Run: headless pygame with SDL's dummy video driver; simulated clock (each Clock.tick advances the game by its frame time, no real sleeping); random seed 0; keys injected as events and as key.get_pressed() state; no mouse input.
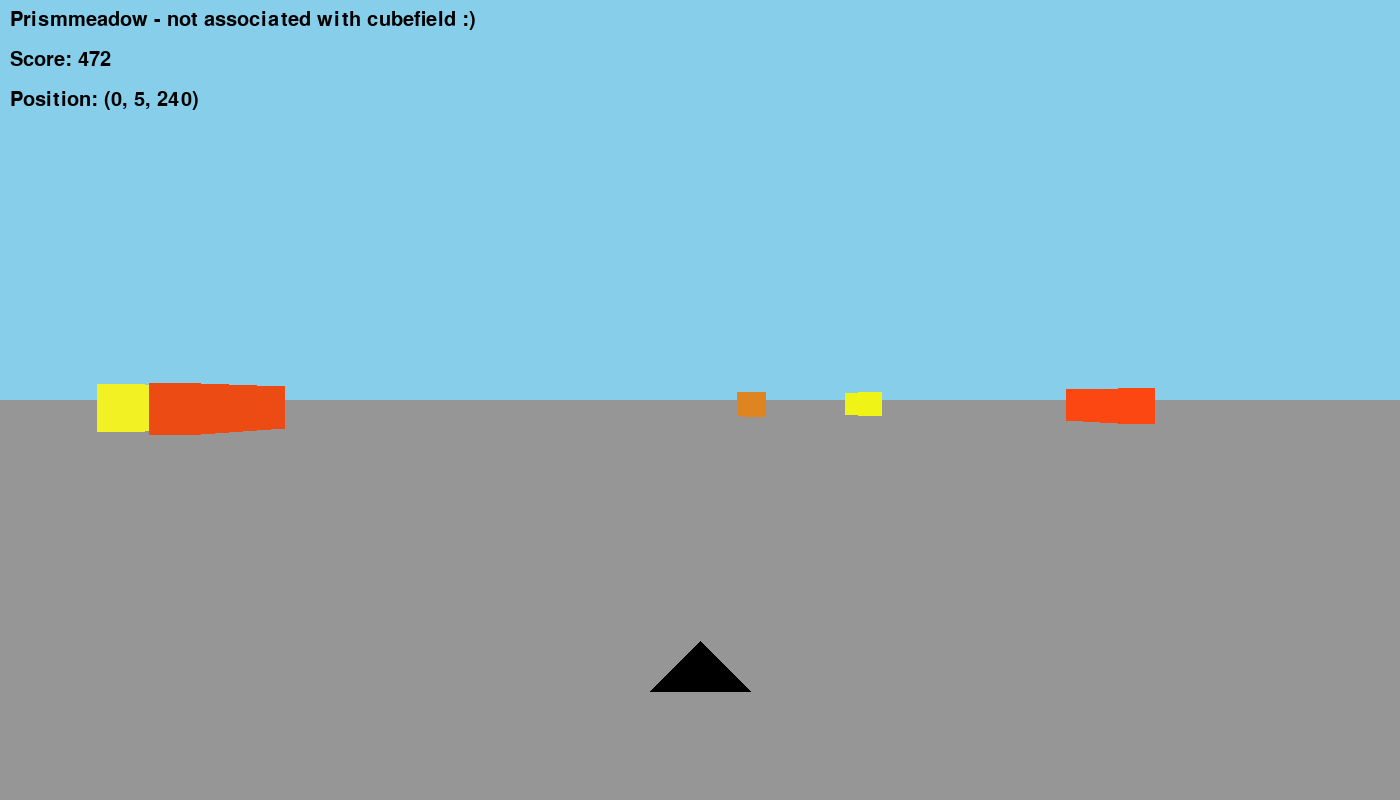
Frame 1 of 4 · flips 1–60 · no input
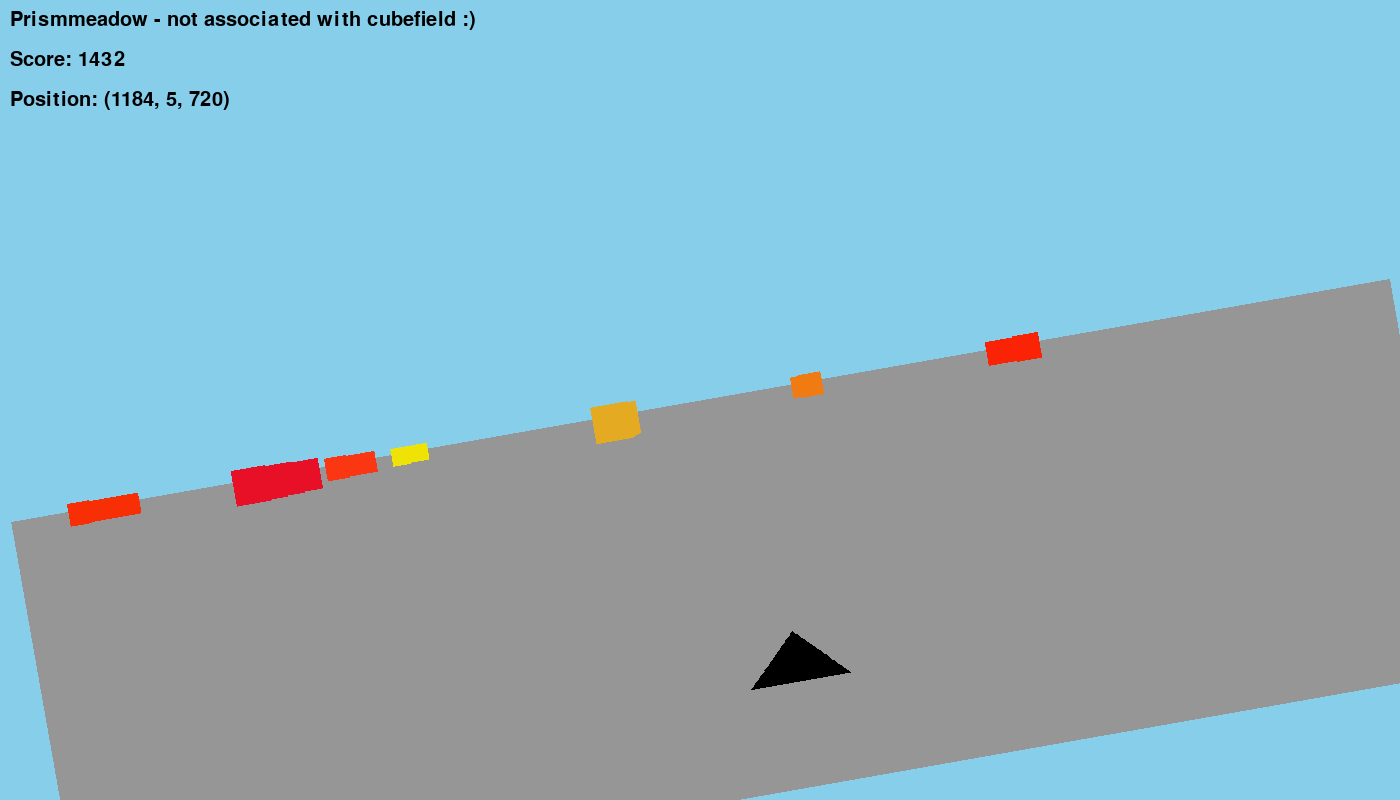
Frame 2 of 4 · flips 61–180 · tapped SPACE, RETURN · held RIGHT (→), D
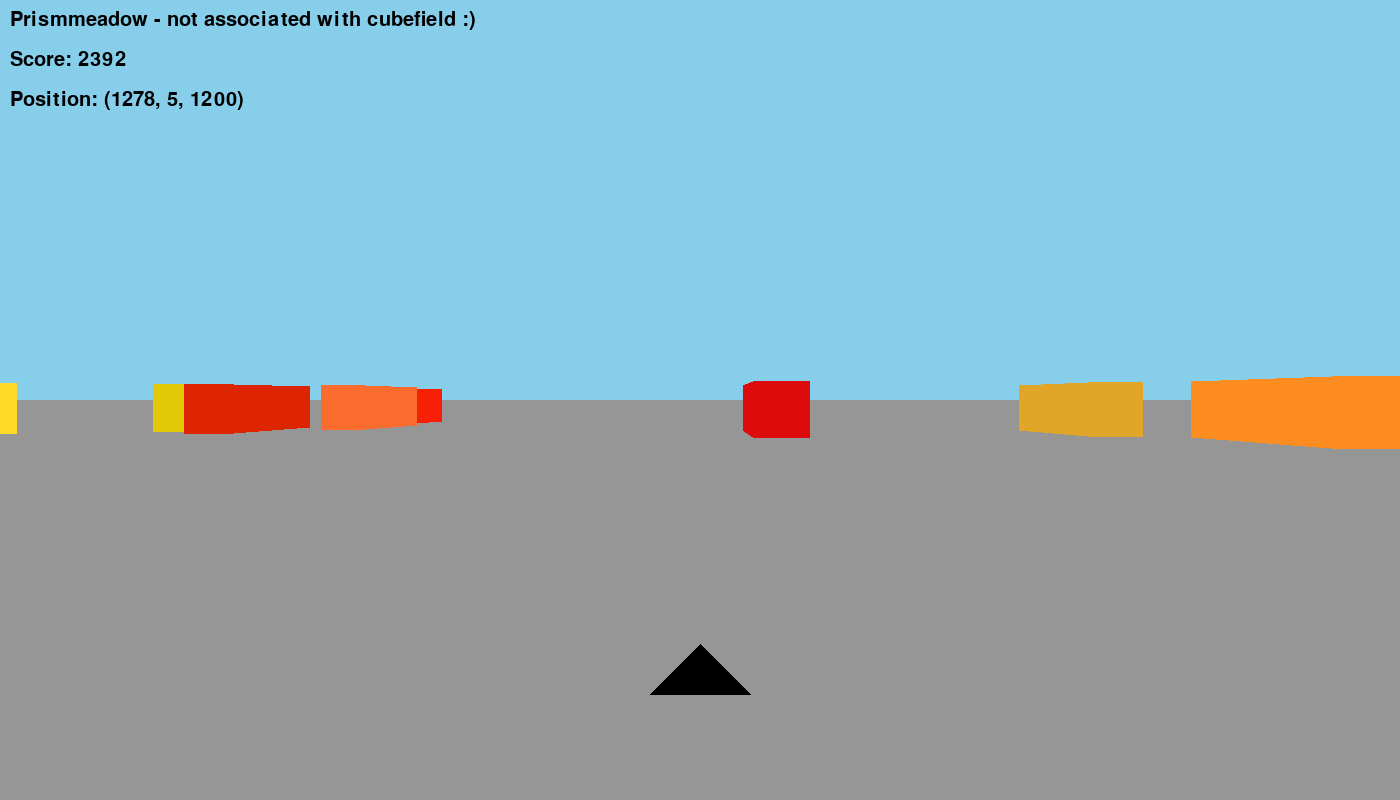
Frame 3 of 4 · flips 181–300 · held DOWN (↓), S
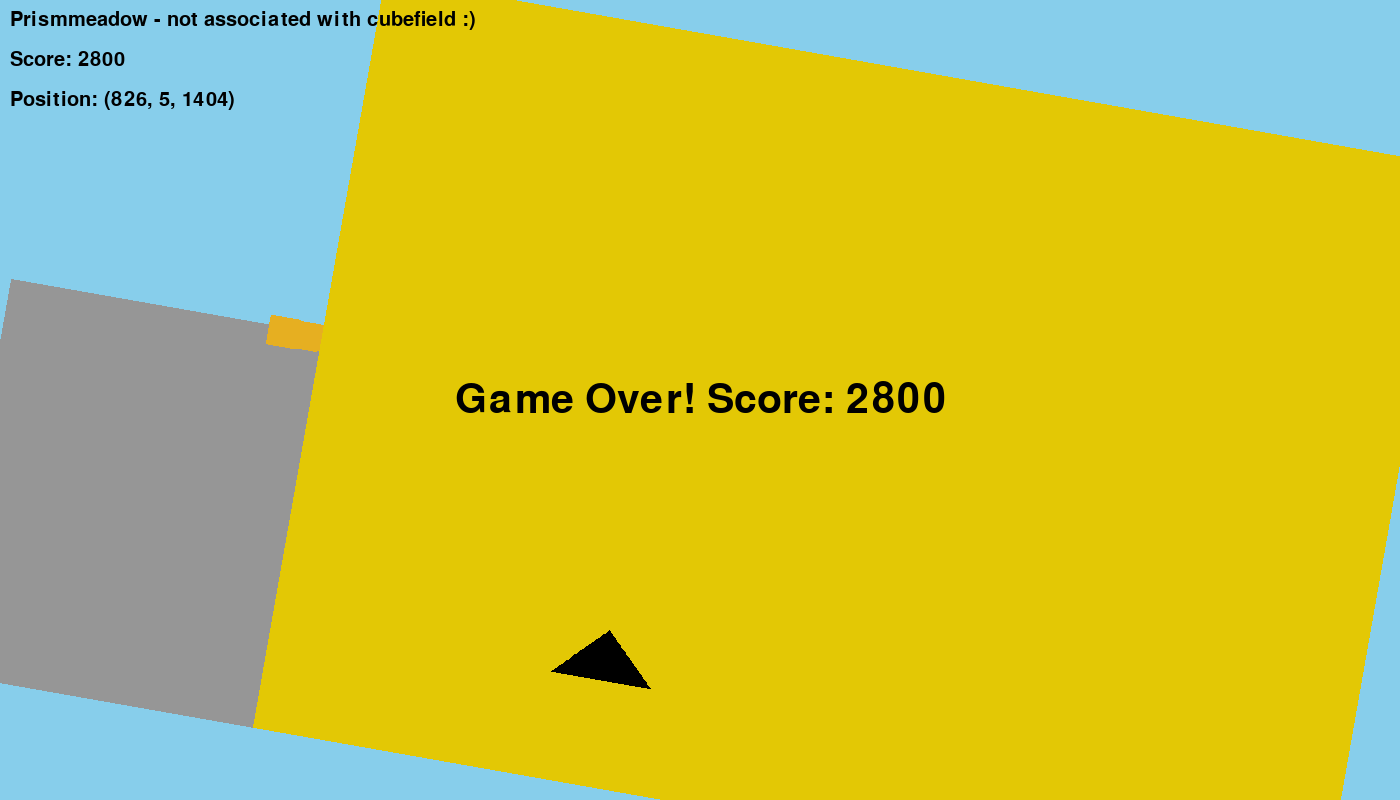
Frame 4 of 4 · flips 301–420 · held LEFT (←), A, UP (↑), W

The pygame program that drew these frames:

import pygame
import random
from math import sin
 
SCREEN_WIDTH = 1400
SCREEN_HEIGHT = 800
FOV = 250
FPS = 60
 
frames = 0
camera_x, camera_y, camera_z = 0, 5, 0
 
polygons = {}
 
background_color = (135, 206, 235)
 
x_velocity = 0
cube_size = 20
cubes = []
 
start_speed = 4
current_speed = start_speed
scores_to_speed_up = 3000
speed_up_amount = 1
shown_speed_increase_frames = 0
showing_speed_up = False
next_speed_up = scores_to_speed_up
speed_up_time_factor = 1
 
def add_cube(cx, cy, cz, size, polygons):
 
    hs = size / 2
 
    vertices = [
        (cx - hs, cy - hs, cz - hs),
        (cx + hs, cy - hs, cz - hs),
        (cx + hs, cy + hs, cz - hs),
        (cx - hs, cy + hs, cz - hs),
        (cx - hs, cy - hs, cz + hs),
        (cx + hs, cy - hs, cz + hs),
        (cx + hs, cy + hs, cz + hs),
        (cx - hs, cy + hs, cz + hs)
    ]
 
    cubes.append((cx, cy, cz))
 
    # skipping the bottom face
    faces = [
        (vertices[0], vertices[1], vertices[2], vertices[3]),  # Front
        (vertices[4], vertices[5], vertices[6], vertices[7]),  # Back
        (vertices[3], vertices[2], vertices[6], vertices[7]),  # Top
        (vertices[0], vertices[4], vertices[7], vertices[3]),  # Left
        (vertices[1], vertices[5], vertices[6], vertices[2])   # Right
    ]
 
    color = (random.randint(220, 255), random.randint(0, 255), random.randint(0, 50))
    for face in faces:
        polygons[face] = color
 
 
def clipline(p1, p2, clip_distance):
    x1, y1, z1 = p1
    x2, y2, z2 = p2
 
    if z1 >= clip_distance and z2 >= clip_distance:
        return p1, p2
 
    if z1 < clip_distance and z2 < clip_distance:
        return None
 
    if z1 != z2:
        t = (clip_distance - z1) / (z2 - z1)
    else:
        t = 0
 
    x = x1 + t * (x2 - x1)
    y = y1 + t * (y2 - y1)
    z = clip_distance
 
    if z1 < clip_distance:
        return (x, y, z), p2
    else:
        return p1, (x, y, z)
 
 
def clippolygon(vertices, clip_distance):
    clipped_vertices = []
 
    for i in range(len(vertices)):
        p1 = vertices[i]
        p2 = vertices[(i + 1) % len(vertices)]
 
        # Clip the edge
        clipped_edge = clipline(p1, p2, clip_distance)
 
        if clipped_edge:
            if not clipped_vertices or clipped_vertices[-1] != clipped_edge[0]:
                clipped_vertices.append(clipped_edge[0])
 
            clipped_vertices.append(clipped_edge[1])
 
    return tuple(clipped_vertices)
 
 
def projected(x, y, z):
    if z <= 0:
        return None
    return x / z * FOV + SCREEN_WIDTH / 2, y / z * FOV + SCREEN_HEIGHT / 2
 
 
offscreen_surface = pygame.Surface((SCREEN_WIDTH, SCREEN_HEIGHT))
 
running = True
 
pygame.init()
pygame.font.init()
screen = pygame.display.set_mode((SCREEN_WIDTH, SCREEN_HEIGHT))
pygame.display.set_caption("OVCC 3D Graphics - Cubefield Example - FPS: loading...")
clock = pygame.time.Clock()
font = pygame.font.SysFont('Times New Roman', 30)
largefont = pygame.font.SysFont('Times New Roman', 60)
 
lost = False
lost_score = None
 
while running:
    offscreen_surface.fill(background_color) 
 
    for event in pygame.event.get():
        if event.type == pygame.QUIT:
            running = False
            
 
    if not lost:
 
        score = -camera_z*2
 
        frames += 1
        camera_z -= current_speed
        keys = pygame.key.get_pressed()
        if keys[pygame.K_a] or keys[pygame.K_LEFT]:
            x_velocity += 0.6
        if keys[pygame.K_d] or keys[pygame.K_RIGHT]:
            x_velocity -= 0.6
        if not ((keys[pygame.K_a] or keys[pygame.K_LEFT]) or (keys[pygame.K_d] or keys[pygame.K_RIGHT])):
            x_velocity /= 1.1
            if abs(x_velocity) < 0.5:
                x_velocity = 0
 
        camera_x += x_velocity
 
        x_velocity = max(-10, min(10, x_velocity))
        camera_x = max(-1000000, min(1000000, camera_x))
 
        sorted_polygons = sorted(
            polygons.items(),
            key=lambda item: sum(vertex[2] for vertex in item[0]) / len(item[0]),
            reverse=True
        )
 
        pygame.draw.rect(offscreen_surface, (150, 150, 150), pygame.Rect(0, SCREEN_HEIGHT/2, SCREEN_WIDTH, SCREEN_HEIGHT/2))
 
        for polygon, color in sorted_polygons:
            translated_polygon = [(x + camera_x, y + camera_y, z + camera_z) for x, y, z in polygon]
            zs = [coord[2] for coord in translated_polygon]
            if all([not z > camera_z for z in zs]):
                del polygons[polygon]
 
            clipped = clippolygon(translated_polygon, clip_distance=0.1)
            if clipped:
                projections = [projected(*coord) for coord in clipped]
                pygame.draw.polygon(offscreen_surface, color, projections)
 
 
        pygame.draw.polygon(offscreen_surface,
                            (0, 0, 0),
                            [(SCREEN_WIDTH/2-x_velocity*5, SCREEN_HEIGHT*4/5-sin(frames/10)*5),
                            (SCREEN_WIDTH/2-50-x_velocity*5, SCREEN_HEIGHT*4/5+50-sin(frames/10)*5),
                            (SCREEN_WIDTH/2+50-x_velocity*5, SCREEN_HEIGHT*4/5+50-sin(frames/10)*5)])
 
        rotated_surface = pygame.transform.rotate(offscreen_surface, -x_velocity)
        rotated_rect = rotated_surface.get_rect(center=(SCREEN_WIDTH / 2, SCREEN_HEIGHT / 2))
        screen.blit(rotated_surface, rotated_rect)
 
        if frames % 10 == 0:
            add_cube(-camera_x + random.randint(-700, 700), 2, -camera_z + random.randint(200, 800), 40, polygons)
        
        for cube in cubes:
            cx, cy, cz = cube
            if abs(cx + camera_x) < cube_size:
                if abs(cz + camera_z - 10) < cube_size:
                    lost = True
                    lost_score = score
 
            if -camera_z>cz:
                cubes.remove(cube)
 
        
        if score > next_speed_up:
            speed_up_time_factor += 1.2
            next_speed_up += scores_to_speed_up*speed_up_time_factor
            current_speed += speed_up_amount
            shown_speed_increase_frames = 0
            showing_speed_up = True
        
        if showing_speed_up:
            if shown_speed_increase_frames < 2*FPS:
                text_surface = font.render(f"SPEED UP", True, (0, 0, 0))
                text_rect = text_surface.get_rect()
                text_rect.center = (SCREEN_WIDTH / 2, SCREEN_HEIGHT / 2)
                screen.blit(text_surface, text_rect)
                shown_speed_increase_frames += 1
            else:
                shown_speed_increase_frames = 0
                showing_speed_up = False
        
 
        text_surface = font.render("Prismmeadow - not associated with cubefield :)", True, (0, 0, 0))
        text_rect = text_surface.get_rect()
        text_rect.topleft = (10, 10)
        screen.blit(text_surface, text_rect)
 
        text_surface = font.render(f"Score: {score}", True, (0, 0, 0))
        text_rect = text_surface.get_rect()
        text_rect.topleft = (10, 50)
        screen.blit(text_surface, text_rect)
        
        text_surface = font.render(f"Position: ({-round(camera_x)}, {round(camera_y)}, {-round(camera_z)})", True, (0, 0, 0))
        text_rect = text_surface.get_rect()
        text_rect.topleft = (10, 90)
        screen.blit(text_surface, text_rect)
 
        if lost:
            text_surface = largefont.render(f"Game Over! Score: {lost_score}", True, (0, 0, 0))
            text_rect = text_surface.get_rect(center=(SCREEN_WIDTH / 2, SCREEN_HEIGHT / 2))
            screen.blit(text_surface, text_rect)
 
        
 
    pygame.display.flip()
    clock.tick(FPS)
    pygame.display.set_caption(f"OVCC 3D Graphics - Cubefield - FPS: {clock.get_fps() // 1}")
